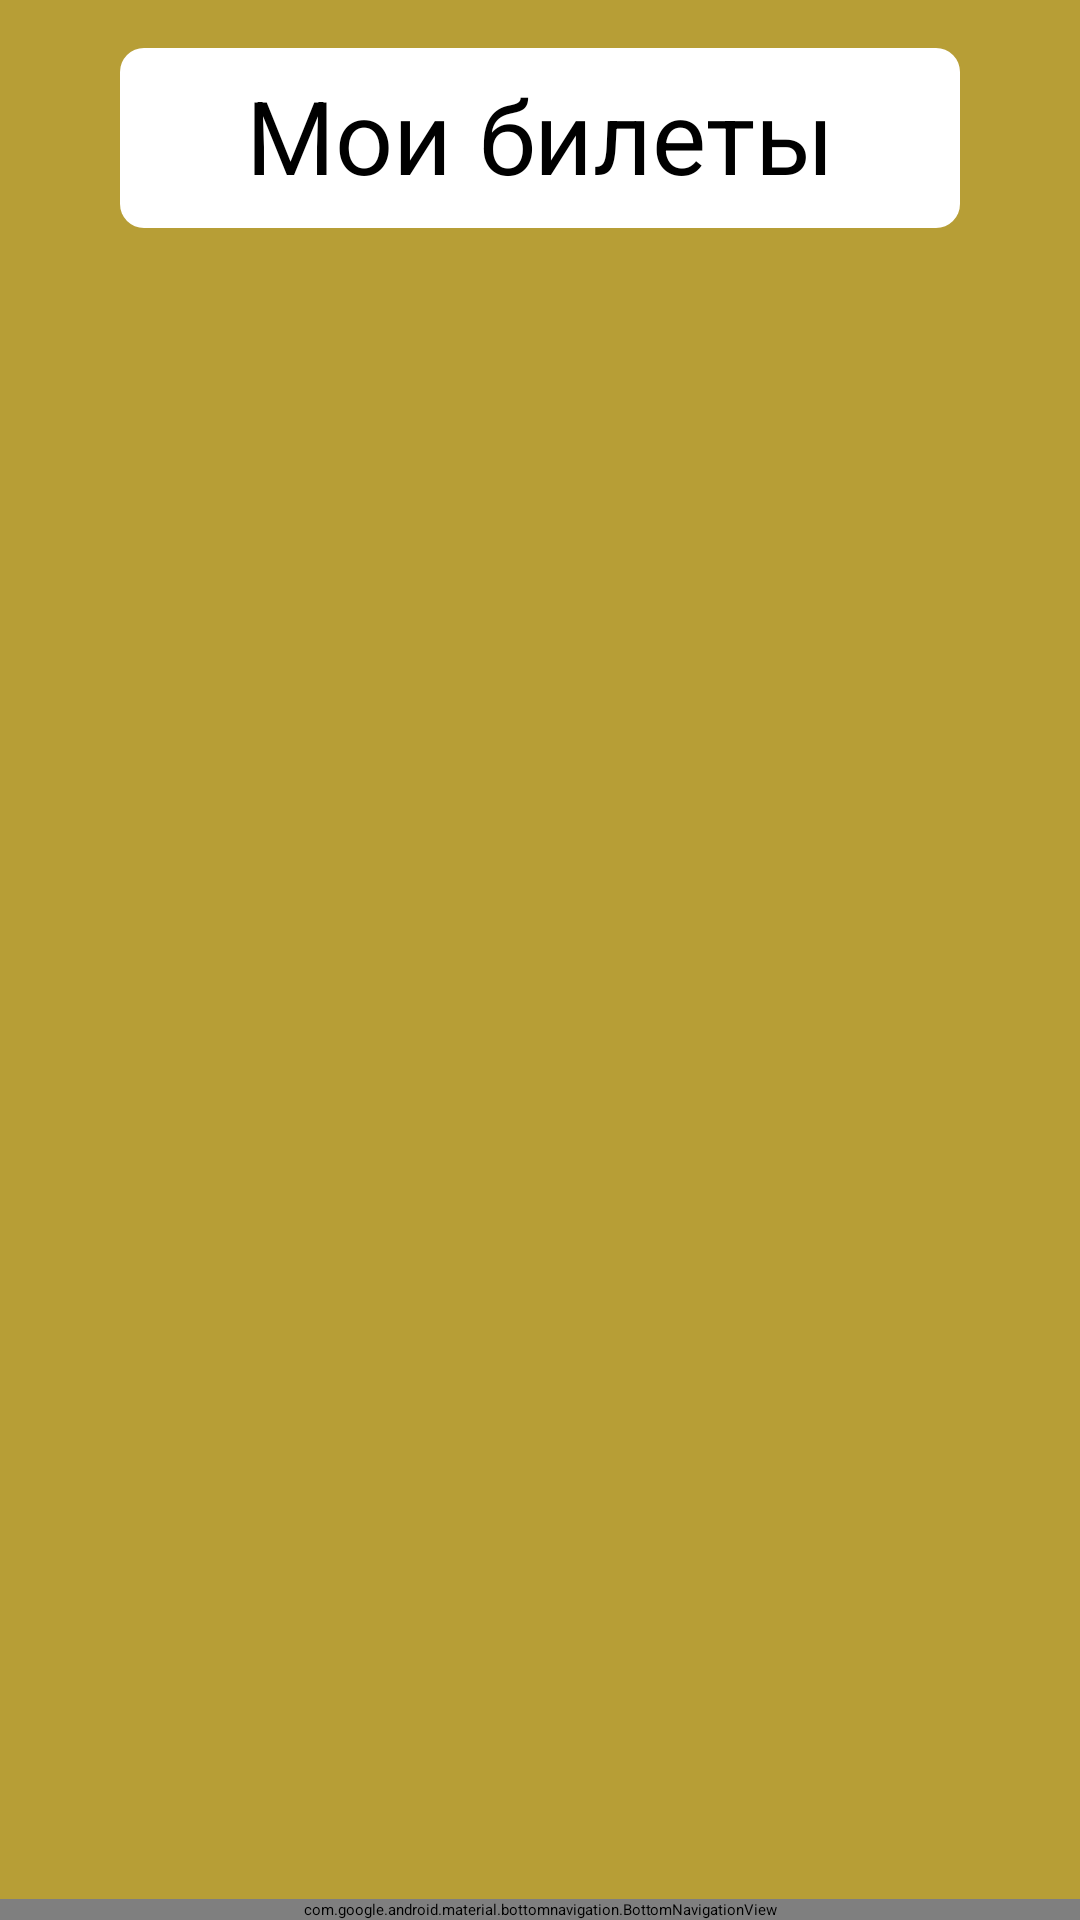

Android layout source for this screen:
<!-- AndroidManifest.xml: application theme Theme.MyApplication -->
<!-- res/layout/activity_ticket.xml -->
<?xml version="1.0" encoding="utf-8"?>
<androidx.constraintlayout.widget.ConstraintLayout xmlns:android="http://schemas.android.com/apk/res/android"
    xmlns:app="http://schemas.android.com/apk/res-auto"
    xmlns:tools="http://schemas.android.com/tools"
    android:layout_width="match_parent"
    android:layout_height="match_parent"

    android:background="@color/main_color"
    tools:context=".TicketActivity">




    <ImageView
        android:id="@+id/imageView"
        android:layout_width="wrap_content"
        android:layout_height="wrap_content"
        android:src="@drawable/ic_form"
        android:layout_marginTop="16dp"
        app:layout_constraintEnd_toEndOf="parent"
        app:layout_constraintStart_toStartOf="parent"
        app:layout_constraintTop_toTopOf="parent" />

    <com.google.android.material.bottomnavigation.BottomNavigationView
        android:id="@+id/bottom_navigation"
        style="@style/Widget.MaterialComponents.BottomNavigationView.Colored"
        android:layout_width="match_parent"
        android:layout_height="wrap_content"
        android:background="@color/color_nav"
        app:itemTextColor="@color/black"
        app:labelVisibilityMode="labeled"
        app:layout_constraintBottom_toBottomOf="parent"
        app:menu="@menu/bottom_navigation_menu"
        tools:ignore="MissingConstraints"
        tools:layout_editor_absoluteX="0dp" />

    <TextView
        android:id="@+id/textView3"
        android:layout_width="wrap_content"
        android:layout_height="wrap_content"
        android:fontFamily="cursive"
        android:gravity="center"
        android:text="Мои билеты"
        android:textColor="@color/black"
        android:textSize="34sp"
        app:layout_constraintBottom_toBottomOf="@+id/imageView"
        app:layout_constraintEnd_toEndOf="@+id/imageView"
        app:layout_constraintHorizontal_bias="0.496"
        app:layout_constraintStart_toStartOf="@+id/imageView"
        app:layout_constraintTop_toTopOf="parent"
        app:layout_constraintVertical_bias="0.727" />

    <androidx.recyclerview.widget.RecyclerView
        android:id="@+id/ticketRecycler"
        android:layout_width="wrap_content"
        android:layout_height="447dp"
        android:layout_marginStart="16dp"
        android:layout_marginTop="144dp"
        app:layout_constraintEnd_toEndOf="parent"
        app:layout_constraintStart_toStartOf="parent"
        app:layout_constraintTop_toBottomOf="@+id/imageView" />


</androidx.constraintlayout.widget.ConstraintLayout>
<!-- resources referenced by this layout -->
<resources>
  <color name="black">#FF000000</color>
  <color name="color_nav">#CDB861</color>
  <color name="main_color">#B79E36</color>
  <!-- drawable ic_form (drawable) -->
  <vector xmlns:android="http://schemas.android.com/apk/res/android"
      android:width="280dp"
      android:height="60dp"
      android:viewportWidth="280"
      android:viewportHeight="60">
    <path
        android:pathData="M8,0L272,0A8,8 0,0 1,280 8L280,52A8,8 0,0 1,272 60L8,60A8,8 0,0 1,0 52L0,8A8,8 0,0 1,8 0z"
        android:fillColor="#ffffff"/>
  </vector>
</resources>
